Image classification data set "roi_dataset" (AbdulrahmanQht/brain-tumor-detection-pipeline on GitHub). Class labels (4): glioma, meningioma, no tumor, pituitary tumor.

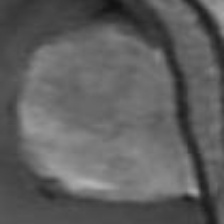
Label: meningioma

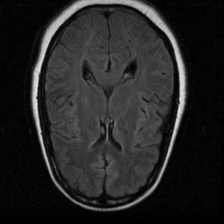
Label: no tumor

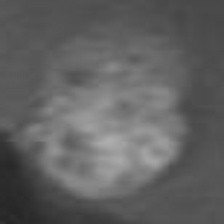
Label: glioma

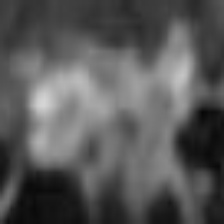
Label: pituitary tumor

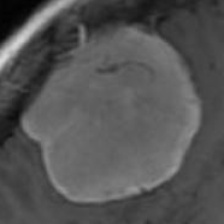
Label: meningioma

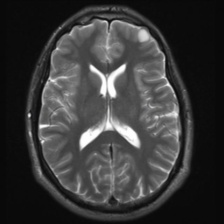
Label: no tumor
